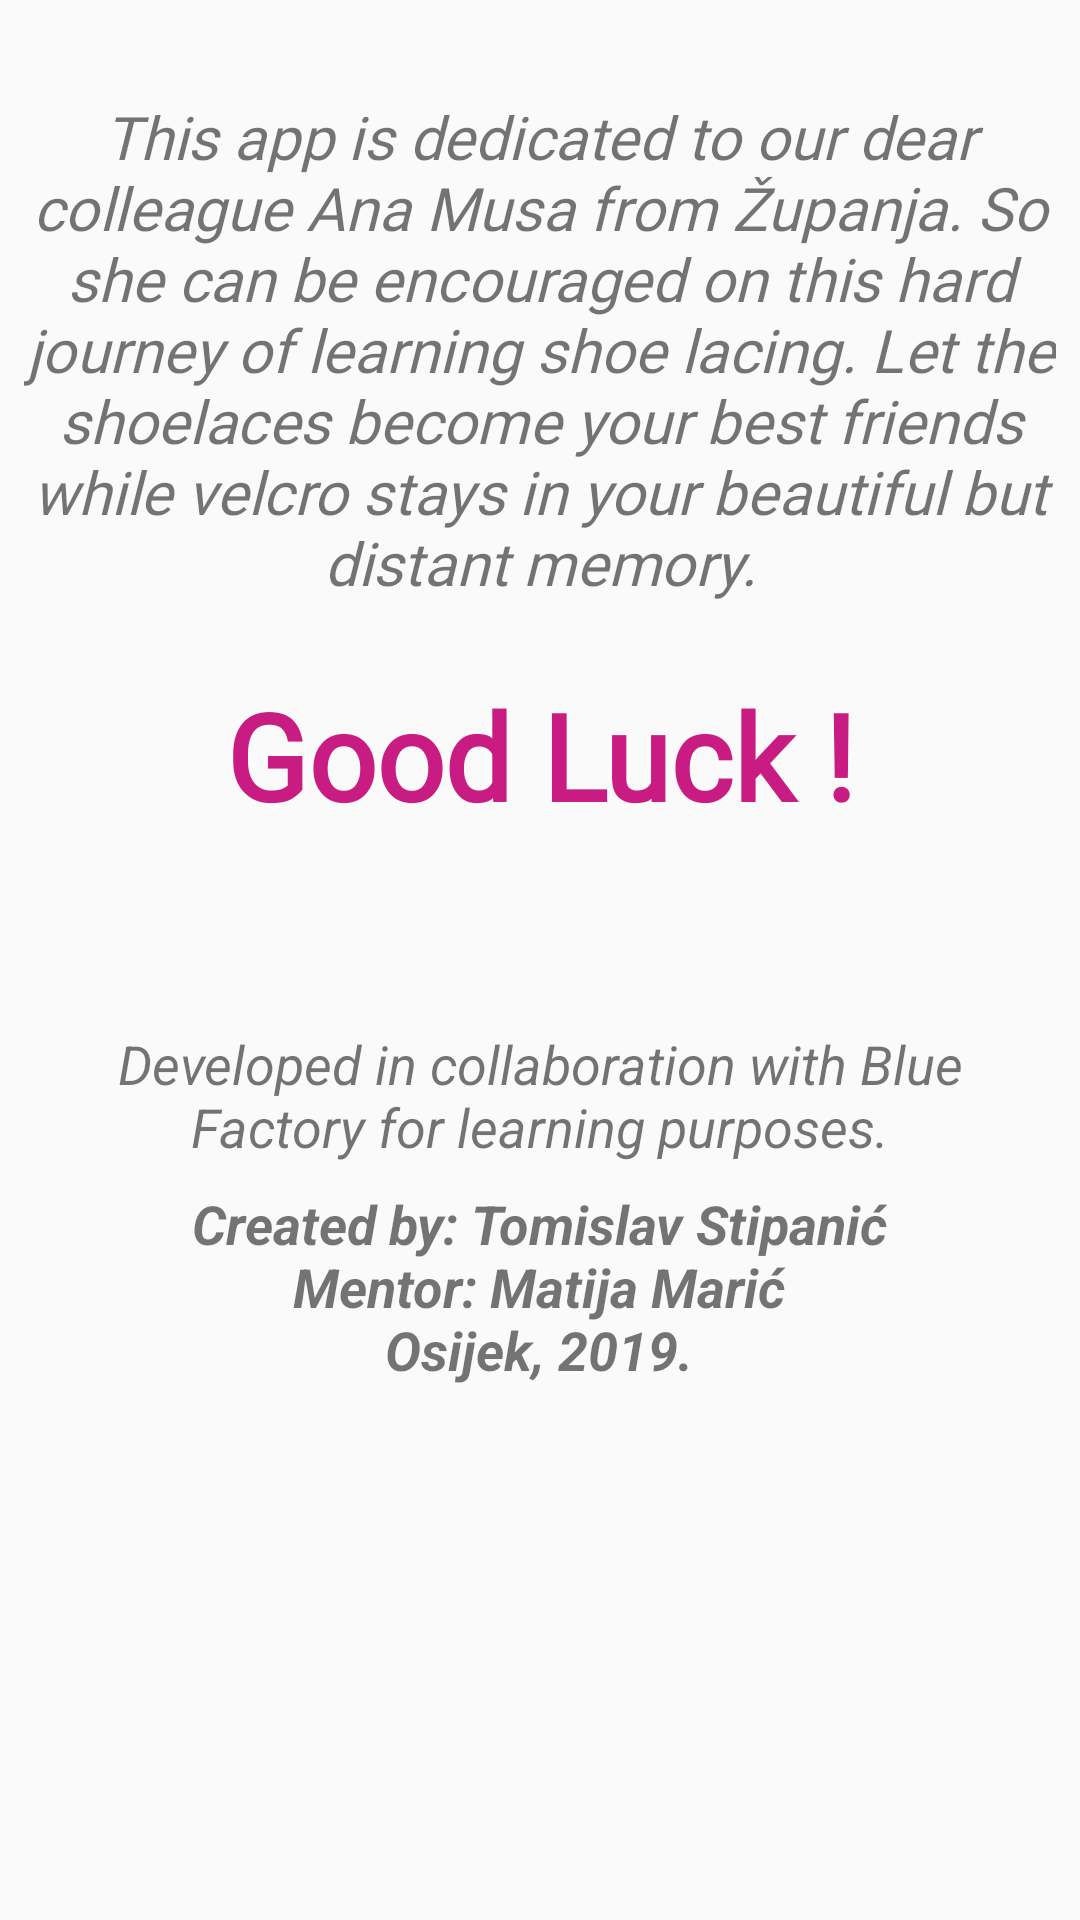

Reconstruct the res/layout file that produces this screen, plus the resources it refers to.
<!-- AndroidManifest.xml: application theme AppTheme -->
<!-- res/layout/fragment_credits.xml -->
<?xml version="1.0" encoding="utf-8"?>
<android.support.constraint.ConstraintLayout xmlns:android="http://schemas.android.com/apk/res/android"
                                             xmlns:app="http://schemas.android.com/apk/res-auto"
                                             android:layout_width="match_parent"
                                             android:layout_height="match_parent">
    <TextView
            android:text="@string/credits_text"
            android:layout_width="wrap_content"
            android:layout_height="0dp"
            android:id="@+id/creditsText"
            app:layout_constraintEnd_toEndOf="@+id/creditsFirstSeg"
            app:layout_constraintStart_toStartOf="@+id/creditsFirstSeg"
            android:textStyle="bold|italic" android:textSize="18sp"
            app:layout_constraintHorizontal_bias="0.496"
            android:textAlignment="center"
            android:layout_marginTop="8dp" app:layout_constraintTop_toBottomOf="@+id/creditsFirstSeg"/>

    <TextView android:layout_width="match_parent" android:layout_height="wrap_content"
              android:id="@+id/creditsFirstSeg"
              android:text="@string/credits_first_seg_text"
              android:textSize="18sp"
              android:textAlignment="center"
              android:textStyle="italic" android:layout_marginStart="8dp"
              app:layout_constraintStart_toStartOf="parent" android:layout_marginEnd="8dp"
              app:layout_constraintEnd_toEndOf="parent"
              app:layout_constraintHorizontal_bias="0.0"
              android:layout_marginTop="64dp" app:layout_constraintTop_toBottomOf="@+id/creditsFourthSeg"/>

    <TextView android:layout_width="0dp" android:layout_height="wrap_content"
              android:text="@string/credits_second_seg_text"
              android:textSize="20sp"
              android:id="@+id/creditsDedication"
              android:textAlignment="center"
              android:fontFamily="@font/architects_daughter"
              android:textStyle="italic"
              android:layout_marginTop="32dp"
              app:layout_constraintTop_toTopOf="parent" app:layout_constraintEnd_toEndOf="parent"
              android:layout_marginEnd="8dp" app:layout_constraintStart_toStartOf="parent"
              android:layout_marginStart="8dp"/>
    <TextView
            android:text="@string/credits_fourth_seg_text"
            android:layout_width="0dp"
            android:layout_height="wrap_content"
            android:id="@+id/creditsFourthSeg"
            app:layout_constraintStart_toStartOf="@+id/creditsDedication"
            app:layout_constraintEnd_toEndOf="@+id/creditsDedication"
            app:layout_constraintHorizontal_bias="0.0" android:textStyle="bold"
            android:textAlignment="center" android:textColor="@color/secondaryColor" android:textSize="40sp"
            android:fontFamily="@font/architects_daughter"
            app:layout_constraintTop_toBottomOf="@+id/creditsDedication"
            android:layout_marginTop="24dp"/>


</android.support.constraint.ConstraintLayout>
<!-- resources referenced by this layout -->
<resources>
  <color name="secondaryColor">#C91C83</color>
  <string name="credits_first_seg_text">Developed in collaboration with Blue Factory for learning purposes.</string>
  <string name="credits_fourth_seg_text">Good Luck !</string>
  <string name="credits_second_seg_text">This app is dedicated to our dear colleague Ana Musa from Županja.
          So she can be encouraged on this hard journey of learning shoe lacing.
          Let the shoelaces become your best friends while velcro stays in your beautiful but distant memory.
      </string>
  <string name="credits_text">Created by: Tomislav Stipanić\nMentor: Matija Marić\nOsijek, 2019.</string>
  <style name="AppTheme" parent="Theme.AppCompat.Light.NoActionBar">
          
          <item name="colorPrimary">@color/primaryColor</item>
          <item name="colorPrimaryDark">@color/secondaryColor</item>
          <item name="colorAccent">@color/secondaryDarkColor</item>
      </style>
  <color name="primaryColor">#FCE4EC</color>
  <color name="secondaryDarkColor">#3F0A5A</color>
</resources>
